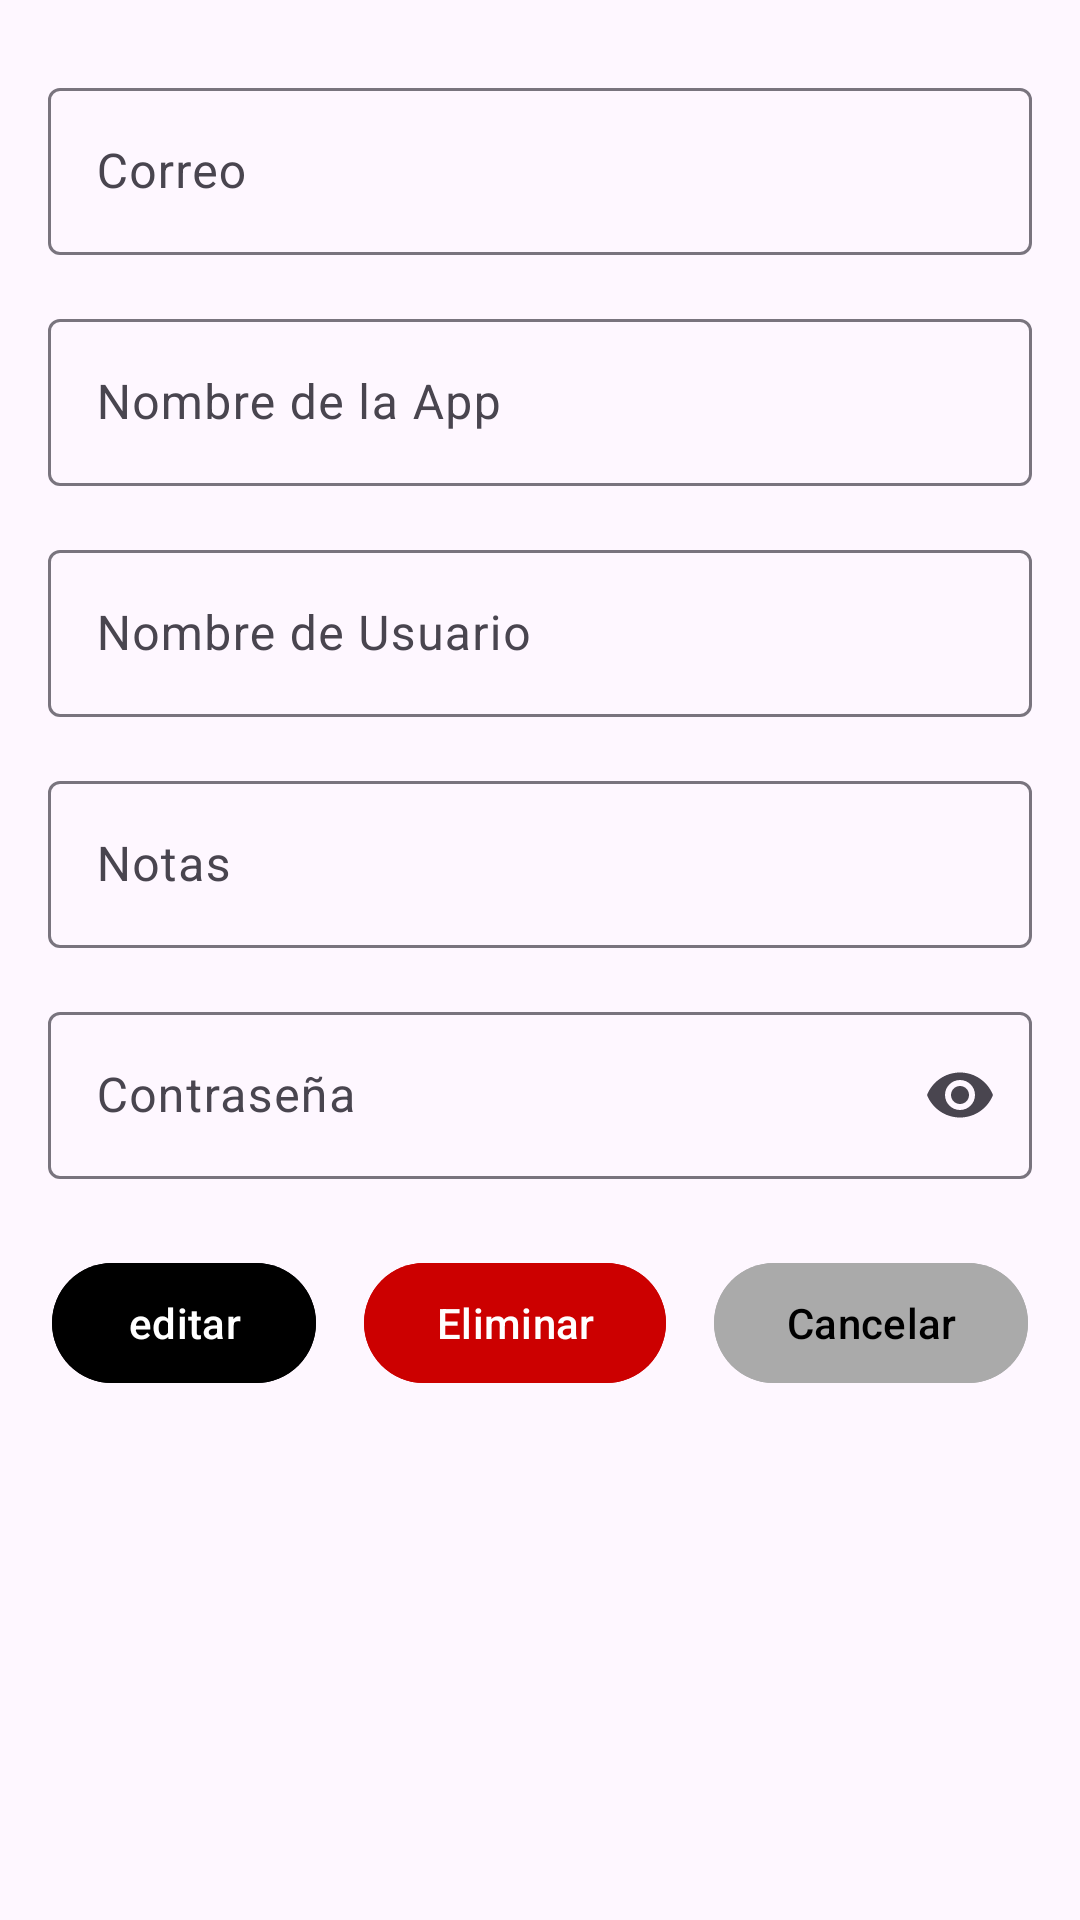

Layout XML and referenced resources for this Android screen:
<!-- AndroidManifest.xml: application theme Theme.LionPass -->
<!-- res/layout/security_detail_dialogf_ragment.xml -->
<?xml version="1.0" encoding="utf-8"?>
<androidx.constraintlayout.widget.ConstraintLayout
    xmlns:android="http://schemas.android.com/apk/res/android"
    xmlns:app="http://schemas.android.com/apk/res-auto"
    xmlns:tools="http://schemas.android.com/tools"
    android:layout_width="match_parent"
    android:layout_height="match_parent"
    tools:context="UI.SecurityDetailsActivity"
    android:padding="16dp">

    <com.google.android.material.textfield.TextInputLayout
        android:id="@+id/tilEmail"
        android:layout_width="0dp"
        android:layout_height="wrap_content"
        android:layout_marginTop="8dp"
        app:layout_constraintStart_toStartOf="parent"
        app:layout_constraintEnd_toEndOf="parent"
        app:layout_constraintTop_toTopOf="parent"
        app:endIconMode="clear_text">

        <com.google.android.material.textfield.TextInputEditText
            android:id="@+id/etEmail"
            android:layout_width="match_parent"
            android:layout_height="wrap_content"
            android:hint="Correo"
            android:inputType="textEmailAddress" />
    </com.google.android.material.textfield.TextInputLayout>

    <com.google.android.material.textfield.TextInputLayout
        android:id="@+id/tilAppName"
        android:layout_width="0dp"
        android:layout_height="wrap_content"
        android:layout_marginTop="16dp"
        app:layout_constraintTop_toBottomOf="@+id/tilEmail"
        app:layout_constraintStart_toStartOf="parent"
        app:layout_constraintEnd_toEndOf="parent"
        app:endIconMode="clear_text">

        <com.google.android.material.textfield.TextInputEditText
            android:id="@+id/etAppName"
            android:layout_width="match_parent"
            android:layout_height="wrap_content"
            android:hint="Nombre de la App" />
    </com.google.android.material.textfield.TextInputLayout>

    <com.google.android.material.textfield.TextInputLayout
        android:id="@+id/tilUserName"
        android:layout_width="0dp"
        android:layout_height="wrap_content"
        android:layout_marginTop="16dp"
        app:layout_constraintTop_toBottomOf="@+id/tilAppName"
        app:layout_constraintStart_toStartOf="parent"
        app:layout_constraintEnd_toEndOf="parent"
        app:endIconMode="clear_text">

        <com.google.android.material.textfield.TextInputEditText
            android:id="@+id/etUserName"
            android:layout_width="match_parent"
            android:layout_height="wrap_content"
            android:hint="Nombre de Usuario" />
    </com.google.android.material.textfield.TextInputLayout>

    <com.google.android.material.textfield.TextInputLayout
        android:id="@+id/tilNotes"
        android:layout_width="0dp"
        android:layout_height="wrap_content"
        android:layout_marginTop="16dp"
        app:layout_constraintTop_toBottomOf="@+id/tilUserName"
        app:layout_constraintStart_toStartOf="parent"
        app:layout_constraintEnd_toEndOf="parent"
        app:endIconMode="clear_text">

        <com.google.android.material.textfield.TextInputEditText
            android:id="@+id/etNotes"
            android:layout_width="match_parent"
            android:layout_height="wrap_content"
            android:hint="Notas" />
    </com.google.android.material.textfield.TextInputLayout>

    <com.google.android.material.textfield.TextInputLayout
        android:id="@+id/tilPassword"
        android:layout_width="0dp"
        android:layout_height="wrap_content"
        android:layout_marginTop="16dp"
        app:layout_constraintTop_toBottomOf="@+id/tilNotes"
        app:layout_constraintStart_toStartOf="parent"
        app:layout_constraintEnd_toEndOf="parent"
        app:endIconMode="password_toggle">

        <com.google.android.material.textfield.TextInputEditText
            android:id="@+id/etPassword"
            android:layout_width="match_parent"
            android:layout_height="wrap_content"
            android:hint="Contraseña"
            android:inputType="textPassword" />
    </com.google.android.material.textfield.TextInputLayout>

    <LinearLayout
        android:layout_width="match_parent"
        android:layout_height="wrap_content"
        android:orientation="horizontal"
        android:gravity="center"
        android:layout_marginTop="24dp"
        app:layout_constraintTop_toBottomOf="@+id/tilPassword">

        <com.google.android.material.button.MaterialButton
            android:id="@+id/btnEdit"
            android:layout_width="wrap_content"
            android:layout_height="wrap_content"
            android:text="editar"
            android:textColor="@android:color/white"
            android:backgroundTint="@color/black" />

        <com.google.android.material.button.MaterialButton
            android:id="@+id/btnDelete"
            android:layout_width="wrap_content"
            android:layout_height="wrap_content"
            android:text="Eliminar"
            android:textColor="@android:color/white"
            android:backgroundTint="@android:color/holo_red_dark"
            android:layout_marginStart="16dp" />

        <com.google.android.material.button.MaterialButton
            android:id="@+id/btnCancel"
            android:layout_width="wrap_content"
            android:layout_height="wrap_content"
            android:text="Cancelar"
            android:textColor="@android:color/black"
            android:backgroundTint="@android:color/darker_gray"
            android:layout_marginStart="16dp" />
    </LinearLayout>

</androidx.constraintlayout.widget.ConstraintLayout>
<!-- resources referenced by this layout -->
<resources>
  <style name="Theme.LionPass" parent="Base.Theme.LionPass" />
  <style name="Base.Theme.LionPass" parent="Theme.Material3.DayNight.NoActionBar">
          
          
      </style>
  <!-- not gathered from this repository: default colours our renderer supplied (Android Studio template values) -->
  <color name="black">#FF000000</color>
</resources>
